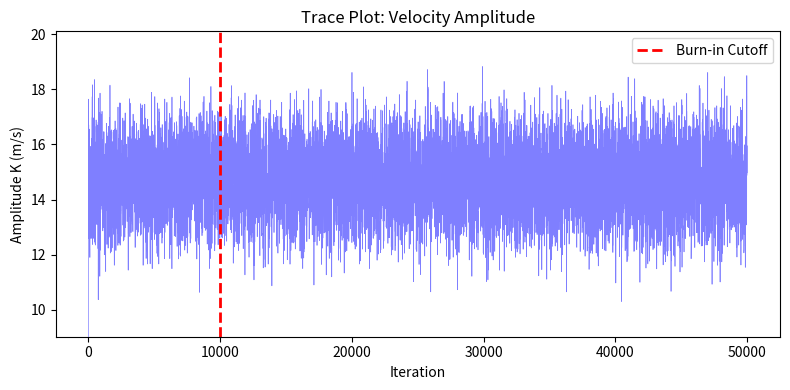
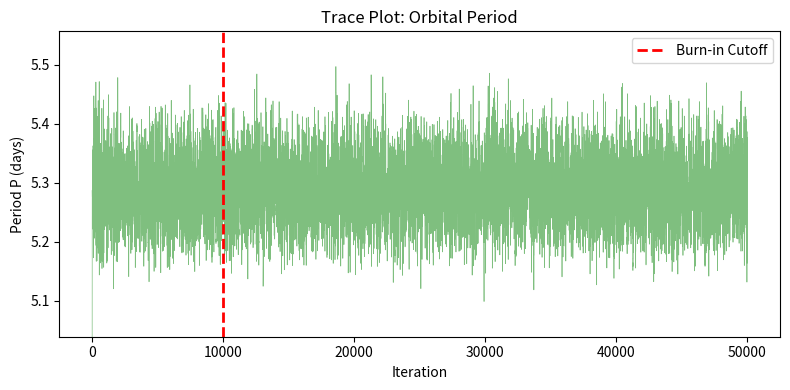
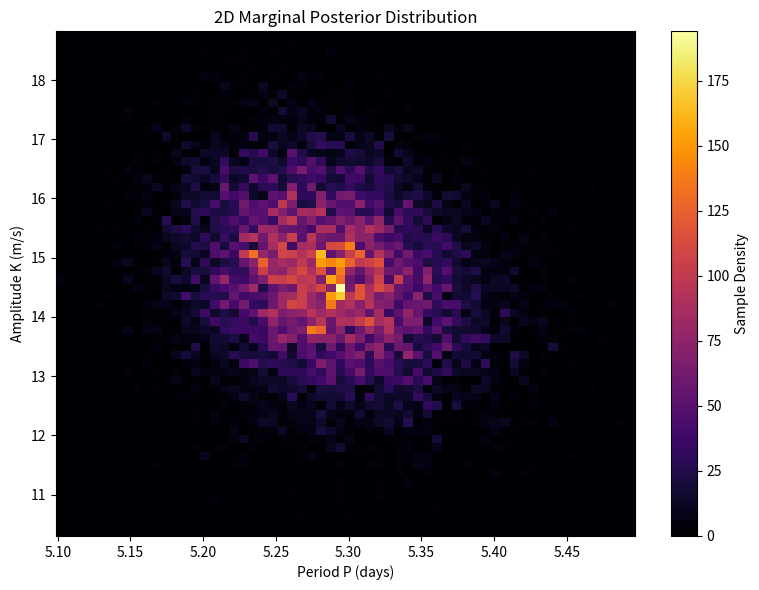

Recreate these plots in Python, in order.
"""

# PHYS 551: Advanced Monte Carlo Methods
# Homework 3 - Source Code
# Student: Omer Faruk Avci
# Instructor: Prof. Dr. Taylan Akdogan

"""
import numpy as np
import matplotlib.pyplot as plt

"""Problem 2: Bayesian Parameter Estimation: The Exoplanet Hunt"""

# Telescope observation data (Time, Velocity, and Measurement Noise)
days_t = np.array([1.2, 2.5, 3.1, 4.8, 6.5, 7.2, 8.1, 9.5, 10.3, 11.9])
v_obs = np.array([12.4, -4.5, -13.2, -6.1, 14.8, 11.2, -3.8, -14.9, -9.1, 13.5])
sigma_noise = 2.5

def v_model(t, K, P):
    # Theoretical radial velocity model (sine wave)
    return K * np.sin((2 * np.pi / P) * t)

def log_posterior(state):
    K, P = state

    # Enforce uniform prior constraints: K in [0, 30], P in [2, 12]
    if not (0 <= K <= 30 and 2 <= P <= 12):
        return -np.inf
    
    # Calculate predicted velocities using the current state parameters
    predicted = v_model(days_t, K, P)
    
    # Compute the log-likelihood assuming Gaussian noise
    log_likelihood = -0.5 * np.sum(((v_obs - predicted) / sigma_noise) ** 2)

    # Since the prior is uniform, posterior is proportional to likelihood
    return log_likelihood

def metropolis_hasting_2d(num_steps, sigmas, start_state):
    # Array to store all generated MCMC samples
    samples = np.zeros((num_steps, 2))
    accepted_moves = 0

    # Initialize the Markov chain
    current_state = start_state
    current_log_prob = log_posterior(current_state)
    samples[0] = current_state

    for i in range(1, num_steps):
        # Propose a new state using independent Gaussian jumps for K and P
        proposal = current_state + np.random.normal(0, sigmas)
        proposal_log_prob = log_posterior(proposal)

        # Calculate the acceptance ratio in log-space (subtraction replaces division)
        alpha = proposal_log_prob - current_log_prob

        # Accept or reject the jump based on a log-uniform random draw
        if np.log(np.random.uniform(0, 1)) < alpha:
            current_state = proposal
            current_log_prob = proposal_log_prob
            accepted_moves += 1

        # Record the state (either the newly accepted state or the old repeated state)
        samples[i] = current_state

    acceptance_rate = accepted_moves / (num_steps - 1)
    return samples, acceptance_rate

def main():
    num_steps = 50_000
    burn_in = 10_000
    start_point = np.array([5.0, 5.0])
    
    # TUNING: K gets a 1.5 jump, P gets a tiny 0.05 jump.
    sigmas = np.array([2.5, 0.1]) 

    print("Running MCMC Exoplanet Hunt...")
    samples, acc_rate = metropolis_hasting_2d(num_steps, sigmas, start_point)
    print(f"Acceptance Rate: {acc_rate * 100:.1f}%")

    # --- Analyze Valid Data (Discard Burn-in) ---
    # Slice the array to remove the initial unmixed samples
    valid_samples = samples[burn_in:]
    K_samples = valid_samples[:, 0]
    P_samples = valid_samples[:, 1]

    # Calculate final physical parameters (Mean +/- Std Dev)
    K_mean, K_std = np.mean(K_samples), np.std(K_samples)
    P_mean, P_std = np.mean(P_samples), np.std(P_samples)
    
    print("\nFinal Results:")
    print(f"Amplitude (K) = {K_mean:.2f} ± {K_std:.2f} m/s")
    print(f"Period (P)    = {P_mean:.3f} ± {P_std:.3f} days")

    # --- Plotting (Separate Figures) ---
    
    # Calculate tight Y-axis limits based only on the valid samples (ignoring burn-in)
    k_min, k_max = np.min(K_samples), np.max(K_samples)
    k_pad = (k_max - k_min) * 0.15 
    
    p_min, p_max = np.min(P_samples), np.max(P_samples)
    p_pad = (p_max - p_min) * 0.15

    # 1. Trace Plot for K
    plt.figure(figsize=(8, 4))
    plt.plot(samples[:, 0], color='blue', alpha=0.5, linewidth=0.5)
    plt.axvline(burn_in, color='red', linestyle='--', linewidth=2, label='Burn-in Cutoff')
    plt.ylim(k_min - k_pad, k_max + k_pad) # NARROWED Y-AXIS
    plt.ylabel('Amplitude K (m/s)')
    plt.xlabel('Iteration')
    plt.title('Trace Plot: Velocity Amplitude')
    plt.legend()
    plt.tight_layout()
    plt.savefig('trace_K.png')
    plt.show()

    plt.close() # Closes the figure so it doesn't overlap with the next one

    # 2. Trace Plot for P
    plt.figure(figsize=(8, 4))
    plt.plot(samples[:, 1], color='green', alpha=0.5, linewidth=0.5)
    plt.axvline(burn_in, color='red', linestyle='--', linewidth=2, label='Burn-in Cutoff')
    plt.ylim(p_min - p_pad, p_max + p_pad) # NARROWED Y-AXIS
    plt.ylabel('Period P (days)')
    plt.xlabel('Iteration')
    plt.title('Trace Plot: Orbital Period')
    plt.legend()
    plt.tight_layout()
    plt.savefig('trace_P.png')
    plt.show()

    plt.close()

    # 3. 2D Posterior Scatter / Histogram
    plt.figure(figsize=(8, 6))
    h = plt.hist2d(P_samples, K_samples, bins=60, cmap='inferno')
    plt.colorbar(h[3], label='Sample Density')
    plt.xlabel('Period P (days)')
    plt.ylabel('Amplitude K (m/s)')
    plt.title('2D Marginal Posterior Distribution')
    plt.tight_layout()
    plt.savefig('posterior_2d.png')
    
    plt.show()

if __name__ == "__main__":
    main()
